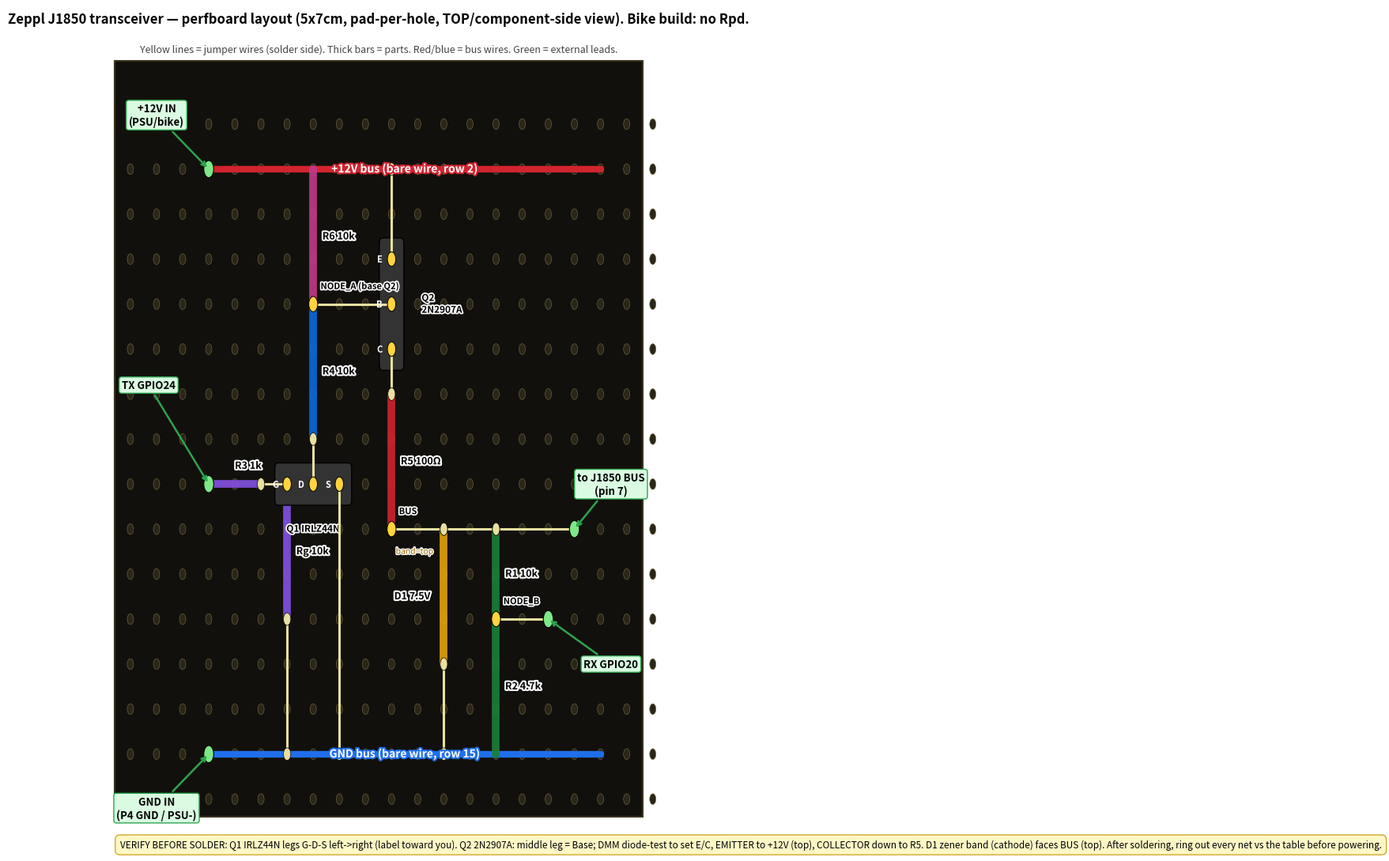

Write Python code to recreate this figure.
# J1850 transceiver perfboard layout (Phase 3 Stage 4 bench -> bike board).
# Physical pad-per-hole placement of the validated bench circuit (RX bare
# divider + high-side TX) on a 5x7 cm perfboard. Companion to the schemdraw
# schematics j1850_tx.py / j1850_rx.py, which stay the electrical source of
# truth; this only fixes where parts and jumpers physically go. Net list +
# solder/ring-out procedure in j1850_perfboard.md.
#
# NOTE: this drawing is matplotlib, NOT schemdraw. Regenerate with:
#   python3 -m venv .venv && .venv/bin/pip install matplotlib
#   .venv/bin/python j1850_perfboard.py
import matplotlib
matplotlib.use("Agg")
import matplotlib.pyplot as plt
from matplotlib.patches import FancyBboxPatch, Rectangle, Circle
import matplotlib.patheffects as pe

def X(c): return c
def Y(r): return -r

fig, ax = plt.subplots(figsize=(14, 11))
ax.set_xlim(-1.5, 21.5)
ax.set_ylim(-17.2, 1.6)
ax.axis("off")

# board body (5x7cm ~ 19x27 holes; we use a corner of it)
ax.add_patch(Rectangle((0.4,-16.4),20.2,16.8, facecolor="#12100c",
             edgecolor="#3a3320", lw=1.5, zorder=0))
# hole grid
NC, NR = 21, 16
for r in range(1,NR+1):
    for c in range(1,NC+1):
        ax.add_patch(Circle((X(c),Y(r)),0.12,facecolor="#2a2618",edgecolor="#7a6f45",lw=0.4,zorder=1))

# power / ground bus bare wires
def busline(row,x0,x1,color,label,lx):
    ax.plot([x0,x1],[Y(row),Y(row)],color=color,lw=6,solid_capstyle="round",zorder=2)
    t=ax.text(lx,Y(row),label,ha="center",va="center",fontsize=10,fontweight="bold",color="white",zorder=6)
    t.set_path_effects([pe.withStroke(linewidth=3,foreground=color)])
busline(2,4,19,"#d1242f","+12V bus (bare wire, row 2)",11.5)
busline(15,4,19,"#1f6feb","GND bus (bare wire, row 15)",11.5)

def res(c1,r1,c2,r2,label,color,loff=(0.35,0)):
    x1,y1,x2,y2=X(c1),Y(r1),X(c2),Y(r2)
    ax.plot([x1,x2],[y1,y2],color=color,lw=7,solid_capstyle="round",zorder=3,alpha=0.92)
    t=ax.text((x1+x2)/2+loff[0],(y1+y2)/2+loff[1],label,ha="left",va="center",
              fontsize=9,fontweight="bold",color="black",zorder=6)
    t.set_path_effects([pe.withStroke(linewidth=3,foreground="white")])

def jumper(c1,r1,c2,r2):
    ax.plot([X(c1),X(c2)],[Y(r1),Y(r2)],color="#e8dfa0",lw=2.2,zorder=4,
            solid_capstyle="round")
    for (c,r) in [(c1,r1),(c2,r2)]:
        ax.add_patch(Circle((X(c),Y(r)),0.14,facecolor="#e8dfa0",edgecolor="black",lw=0.5,zorder=5))

def node(c,r,label,col="#ffd33d",dx=0.28,dy=0.28):
    ax.add_patch(Circle((X(c),Y(r)),0.17,facecolor=col,edgecolor="black",lw=0.7,zorder=6))
    if label:
        t=ax.text(X(c)+dx,Y(r)+dy,label,ha="left",va="bottom",fontsize=8,fontweight="bold",zorder=7)
        t.set_path_effects([pe.withStroke(linewidth=2.5,foreground="white")])

def transistor(cells,name,namexy):
    xs=[X(c) for c,r,_ in cells]; ys=[Y(r) for c,r,_ in cells]
    ax.add_patch(FancyBboxPatch((min(xs)-0.45,min(ys)-0.45),max(xs)-min(xs)+0.9,max(ys)-min(ys)+0.9,
        boxstyle="round,pad=0.02,rounding_size=0.12",facecolor="#333",edgecolor="black",zorder=3))
    for c,r,pl in cells:
        ax.add_patch(Circle((X(c),Y(r)),0.16,facecolor="#ffd33d",edgecolor="black",lw=0.7,zorder=6))
        ax.text(X(c)-0.34,Y(r),pl,ha="right",va="center",fontsize=8,fontweight="bold",color="white",zorder=7)
    ax.text(namexy[0],namexy[1],name,ha="center",va="center",fontsize=8.5,fontweight="bold",color="white",zorder=7)

def extpad(c,r,label,tx,ty):
    ax.add_patch(Circle((X(c),Y(r)),0.19,facecolor="#7ee787",edgecolor="black",lw=0.8,zorder=6))
    ax.annotate(label, xy=(X(c),Y(r)), xytext=(tx,ty), fontsize=9.5, fontweight="bold",
                ha="center", va="center", zorder=8,
                arrowprops=dict(arrowstyle="->",color="#2da44e",lw=1.8),
                bbox=dict(boxstyle="round,pad=0.25",facecolor="#dafbe1",edgecolor="#2da44e"))

# ---- components (verified netlist) ----
# R6: +12V(8,2) -> NODE_A(8,5)
res(8,2,8,5,"R6 10k","#bf3989")
# R4: NODE_A(8,5) -> DRAIN(8,8)
res(8,5,8,8,"R4 10k","#0969da")
# R3: TXIN(4,9) -> GATE(6,9)
res(4,9,6,9,"R3 1k","#8250df",loff=(0,0.4))
# Rg: GATE(7,9) -> (7,12)->GND
res(7,9,7,12,"Rg 10k","#8250df")
# R5: COLLECTOR(11,7) -> BUS(11,10)
res(11,7,11,10,"R5 100Ω","#cf222e")
# D1 zener: BUS(13,10) -> (13,13) anode->GND ; band(cathode) at TOP=BUS
res(13,10,13,13,"D1 7.5V","#e3a008",loff=(-1.9,0))
ax.text(12.6,Y(11)+0.5,"band=top",ha="right",va="center",fontsize=7.5,color="#9a6700",
        path_effects=[pe.withStroke(linewidth=2,foreground="white")])
# R1: BUS(15,10) -> NODE_B(15,12)
res(15,10,15,12,"R1 10k","#1a7f37")
# R2: NODE_B(15,12) -> GND(15,15)
res(15,12,15,15,"R2 4.7k","#1a7f37")

# ---- transistors ----
transistor([(7,9,"G"),(8,9,"D"),(9,9,"S")],"",(8,Y(9)))
ax.text(8,Y(9)-1.0,"Q1 IRLZ44N",ha="center",va="center",fontsize=8.5,fontweight="bold",
        path_effects=[pe.withStroke(linewidth=2.5,foreground="white")])
transistor([(11,4,"E"),(11,5,"B"),(11,6,"C")],"",(11,Y(5)))
ax.text(12.15,Y(5),"Q2\n2N2907A",ha="left",va="center",fontsize=8.5,fontweight="bold",
        path_effects=[pe.withStroke(linewidth=2.5,foreground="white")])

# ---- nodes ----
node(8,5,"NODE_A (base Q2)")
node(11,10,"BUS")
node(15,12,"NODE_B")

# ---- jumpers ----
jumper(6,9,7,9)     # R3 -> Q1 gate (GATE)
jumper(8,8,8,9)     # R4 -> Q1 drain (DRAIN)
jumper(8,5,11,5)    # NODE_A across to Q2 base
jumper(11,4,11,2)   # Q2 emitter -> +12V bus
jumper(11,6,11,7)   # Q2 collector -> R5 (COLLECTOR)
jumper(11,10,13,10) # BUS
jumper(13,10,15,10) # BUS
jumper(9,9,9,15)    # Q1 source -> GND bus
jumper(7,12,7,15)   # Rg -> GND bus
jumper(13,13,13,15) # D1 anode -> GND bus
jumper(15,12,17,12) # NODE_B -> RX out

# ---- external pads ----
extpad(4,2,"+12V IN\n(PSU/bike)",2.0,Y(1)+0.2)
extpad(4,15,"GND IN\n(P4 GND / PSU-)",2.0,Y(16)-0.2)
extpad(4,9,"TX GPIO24",1.7,Y(7)+0.2)
extpad(18,10,"to J1850 BUS\n(pin 7)",19.4,Y(9))
extpad(17,12,"RX GPIO20",19.4,Y(13))
# wire BUS node to external bus pad
jumper(15,10,18,10)

ax.text(10.5,1.25,"Zeppl J1850 transceiver — perfboard layout (5x7cm, pad-per-hole, TOP/component-side view). Bike build: no Rpd.",
        ha="center",fontsize=12,fontweight="bold")
ax.text(10.5,0.6,"Yellow lines = jumper wires (solder side). Thick bars = parts. Red/blue = bus wires. Green = external leads.",
        ha="center",fontsize=9,color="#444")

ax.text(0.6,-16.9,
 "VERIFY BEFORE SOLDER: Q1 IRLZ44N legs G-D-S left->right (label toward you). "
 "Q2 2N2907A: middle leg = Base; DMM diode-test to set E/C, EMITTER to +12V (top), COLLECTOR down to R5. "
 "D1 zener band (cathode) faces BUS (top). After soldering, ring out every net vs the table before powering.",
 fontsize=8.5, va="top", ha="left",
 bbox=dict(boxstyle="round,pad=0.5",facecolor="#fff8c5",edgecolor="#d4a72c"))

plt.tight_layout()
fig.savefig("j1850_perfboard.png", dpi=140, bbox_inches="tight")
fig.savefig("j1850_perfboard.svg", bbox_inches="tight")
print("ok")
